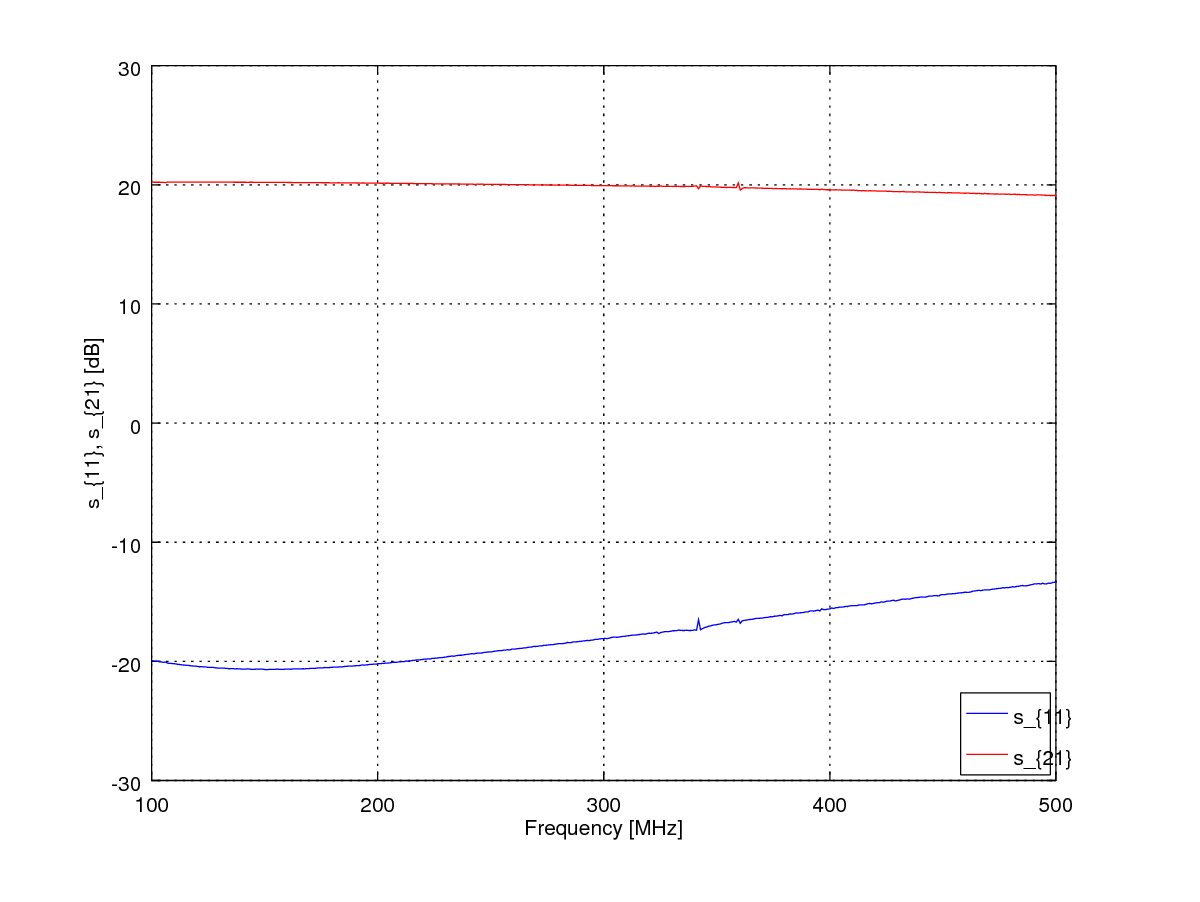

Source data for this figure (header and first rows):
100.0000000, 0.0838424, -0.0560603, -0.3115788, 0.0903242, 0.0000000, 0.0000000, 0.0000000, 0.0000000
100.9, 0.08364, -0.05537, -0.3111, 0.09157, 0.0000000, 0.0000000, 0.0000000, 0.0000000
101.8, 0.08391, -0.05489, -0.3106, 0.09287, 0.0000000, 0.0000000, 0.0000000, 0.0000000
102.6, 0.08396, -0.05446, -0.3103, 0.09409, 0.0000000, 0.0000000, 0.0000000, 0.0000000
103.5, 0.08374, -0.05391, -0.3099, 0.09534, 0.0000000, 0.0000000, 0.0000000, 0.0000000
104.4, 0.08381, -0.05353, -0.3094, 0.09659, 0.0000000, 0.0000000, 0.0000000, 0.0000000
105.3, 0.08366, -0.05304, -0.3089, 0.0978, 0.0000000, 0.0000000, 0.0000000, 0.0000000
106.2, 0.08367, -0.05359, -0.3071, 0.09928, 0.0000000, 0.0000000, 0.0000000, 0.0000000
107, 0.08364, -0.05175, -0.3086, 0.1012, 0.0000000, 0.0000000, 0.0000000, 0.0000000
107.9, 0.08372, -0.05119, -0.3083, 0.1025, 0.0000000, 0.0000000, 0.0000000, 0.0000000
108.8, 0.08296, -0.05218, -0.3078, 0.1029, 0.0000000, 0.0000000, 0.0000000, 0.0000000
109.7, 0.08304, -0.05176, -0.3074, 0.1043, 0.0000000, 0.0000000, 0.0000000, 0.0000000
110.6, 0.08305, -0.05136, -0.307, 0.1055, 0.0000000, 0.0000000, 0.0000000, 0.0000000
111.4, 0.0829, -0.05083, -0.3066, 0.1069, 0.0000000, 0.0000000, 0.0000000, 0.0000000
112.3, 0.08285, -0.05049, -0.3063, 0.108, 0.0000000, 0.0000000, 0.0000000, 0.0000000
113.2, 0.08284, -0.05003, -0.3057, 0.1094, 0.0000000, 0.0000000, 0.0000000, 0.0000000
114.1, 0.0828, -0.04966, -0.3052, 0.1107, 0.0000000, 0.0000000, 0.0000000, 0.0000000
115, 0.08291, -0.04911, -0.3049, 0.1117, 0.0000000, 0.0000000, 0.0000000, 0.0000000
115.8, 0.08294, -0.0488, -0.3043, 0.1131, 0.0000000, 0.0000000, 0.0000000, 0.0000000
116.7, 0.08286, -0.04864, -0.3039, 0.1143, 0.0000000, 0.0000000, 0.0000000, 0.0000000
117.6, 0.08281, -0.04809, -0.3035, 0.1155, 0.0000000, 0.0000000, 0.0000000, 0.0000000
118.5, 0.08282, -0.04766, -0.3029, 0.1168, 0.0000000, 0.0000000, 0.0000000, 0.0000000
119.4, 0.08305, -0.0473, -0.3024, 0.1179, 0.0000000, 0.0000000, 0.0000000, 0.0000000
120.2, 0.08295, -0.04686, -0.302, 0.1191, 0.0000000, 0.0000000, 0.0000000, 0.0000000
121.1, 0.08286, -0.04628, -0.3014, 0.1204, 0.0000000, 0.0000000, 0.0000000, 0.0000000
122, 0.08305, -0.04622, -0.3009, 0.1215, 0.0000000, 0.0000000, 0.0000000, 0.0000000
122.9, 0.08307, -0.04569, -0.3004, 0.1227, 0.0000000, 0.0000000, 0.0000000, 0.0000000
123.8, 0.08325, -0.04548, -0.2999, 0.124, 0.0000000, 0.0000000, 0.0000000, 0.0000000
124.6, 0.08313, -0.04486, -0.2995, 0.1252, 0.0000000, 0.0000000, 0.0000000, 0.0000000
125.5, 0.08315, -0.04453, -0.2989, 0.1263, 0.0000000, 0.0000000, 0.0000000, 0.0000000
126.4, 0.08326, -0.04424, -0.2984, 0.1275, 0.0000000, 0.0000000, 0.0000000, 0.0000000
127.3, 0.08341, -0.04398, -0.2978, 0.1287, 0.0000000, 0.0000000, 0.0000000, 0.0000000
128.2, 0.08327, -0.04365, -0.2973, 0.1299, 0.0000000, 0.0000000, 0.0000000, 0.0000000
129, 0.08337, -0.043, -0.2968, 0.131, 0.0000000, 0.0000000, 0.0000000, 0.0000000
129.9, 0.08332, -0.04284, -0.2963, 0.1322, 0.0000000, 0.0000000, 0.0000000, 0.0000000
130.8, 0.08357, -0.04247, -0.2957, 0.1333, 0.0000000, 0.0000000, 0.0000000, 0.0000000
131.7, 0.08365, -0.04234, -0.2952, 0.1345, 0.0000000, 0.0000000, 0.0000000, 0.0000000
132.6, 0.08359, -0.04194, -0.2947, 0.1357, 0.0000000, 0.0000000, 0.0000000, 0.0000000
133.4, 0.08358, -0.04174, -0.294, 0.1368, 0.0000000, 0.0000000, 0.0000000, 0.0000000
134.3, 0.08357, -0.04107, -0.2935, 0.138, 0.0000000, 0.0000000, 0.0000000, 0.0000000
135.2, 0.08377, -0.04115, -0.2931, 0.139, 0.0000000, 0.0000000, 0.0000000, 0.0000000
136.1, 0.08397, -0.04066, -0.2924, 0.1402, 0.0000000, 0.0000000, 0.0000000, 0.0000000
137, 0.08381, -0.04022, -0.2919, 0.1413, 0.0000000, 0.0000000, 0.0000000, 0.0000000
137.8, 0.08398, -0.04041, -0.2913, 0.1424, 0.0000000, 0.0000000, 0.0000000, 0.0000000
138.7, 0.08395, -0.03995, -0.2908, 0.1435, 0.0000000, 0.0000000, 0.0000000, 0.0000000
139.6, 0.08414, -0.03941, -0.2902, 0.1447, 0.0000000, 0.0000000, 0.0000000, 0.0000000
140.5, 0.0841, -0.03903, -0.2895, 0.1458, 0.0000000, 0.0000000, 0.0000000, 0.0000000
141.3, 0.08425, -0.03894, -0.289, 0.1469, 0.0000000, 0.0000000, 0.0000000, 0.0000000
142.2, 0.08446, -0.03881, -0.2884, 0.1479, 0.0000000, 0.0000000, 0.0000000, 0.0000000
143.1, 0.08471, -0.0384, -0.2878, 0.1493, 0.0000000, 0.0000000, 0.0000000, 0.0000000
144, 0.0843, -0.03808, -0.2874, 0.1503, 0.0000000, 0.0000000, 0.0000000, 0.0000000
144.9, 0.08453, -0.03773, -0.2867, 0.1512, 0.0000000, 0.0000000, 0.0000000, 0.0000000
145.7, 0.08477, -0.03745, -0.286, 0.1524, 0.0000000, 0.0000000, 0.0000000, 0.0000000
146.6, 0.08492, -0.03736, -0.2854, 0.1535, 0.0000000, 0.0000000, 0.0000000, 0.0000000
147.5, 0.08498, -0.037, -0.2847, 0.1545, 0.0000000, 0.0000000, 0.0000000, 0.0000000
148.4, 0.08517, -0.03677, -0.2842, 0.1556, 0.0000000, 0.0000000, 0.0000000, 0.0000000
149.3, 0.08516, -0.03662, -0.2836, 0.1567, 0.0000000, 0.0000000, 0.0000000, 0.0000000
150.1, 0.08506, -0.03617, -0.2829, 0.1577, 0.0000000, 0.0000000, 0.0000000, 0.0000000
151, 0.08504, -0.03599, -0.2823, 0.1587, 0.0000000, 0.0000000, 0.0000000, 0.0000000
151.9, 0.08547, -0.03561, -0.2817, 0.1598, 0.0000000, 0.0000000, 0.0000000, 0.0000000
152.8, 0.08558, -0.03544, -0.2811, 0.1608, 0.0000000, 0.0000000, 0.0000000, 0.0000000
... 963 more rows
